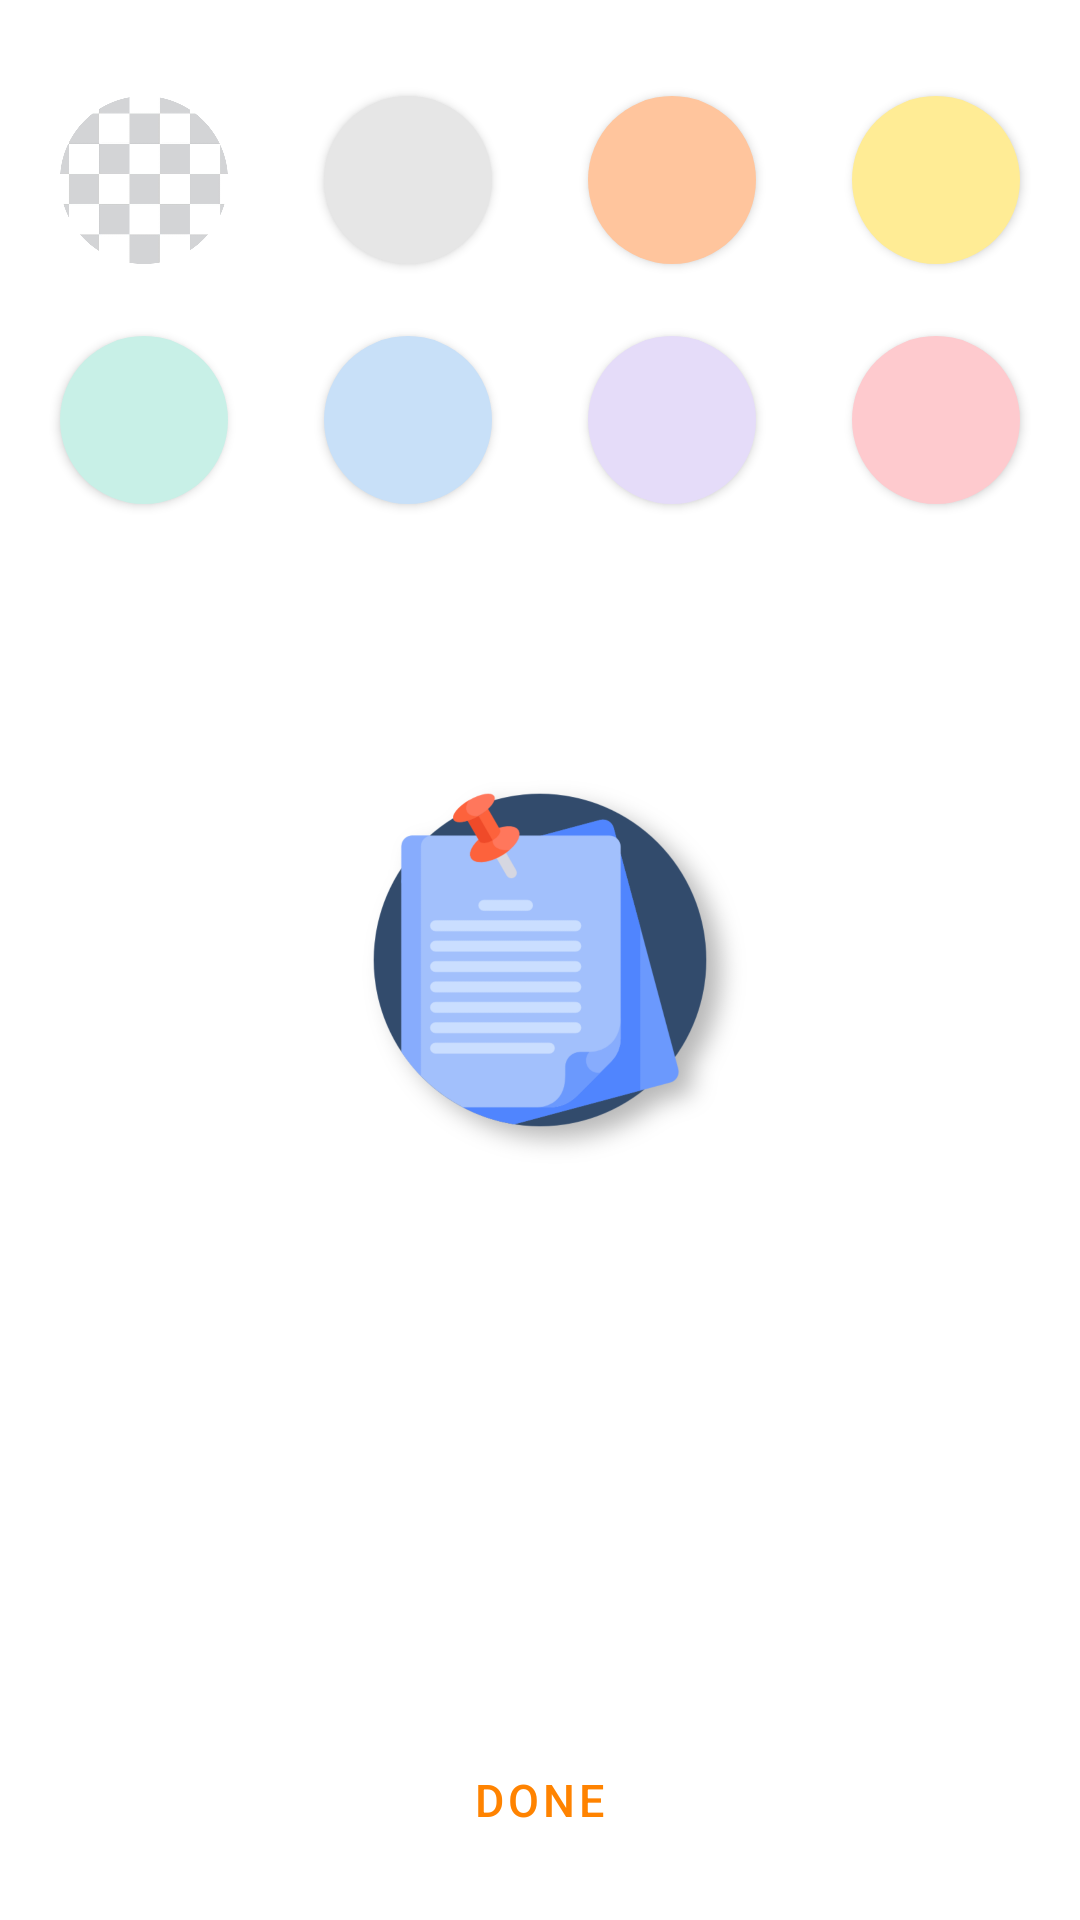

The Android layout XML behind this screen, and the referenced resources:
<!-- AndroidManifest.xml: application theme SPLASHSCREEN -->
<!-- res/layout/fragment_backgroundcolor.xml -->
<?xml version="1.0" encoding="utf-8"?>
<androidx.appcompat.widget.LinearLayoutCompat
    xmlns:android="http://schemas.android.com/apk/res/android"
    xmlns:app="http://schemas.android.com/apk/res-auto"
    xmlns:tools="http://schemas.android.com/tools"
    android:layout_width="match_parent"
    android:layout_height="wrap_content"
    tools:context=".Backgroundcolor"
    >

  <androidx.constraintlayout.widget.ConstraintLayout
      android:layout_width="match_parent"
      android:layout_height="match_parent"
      android:background="#00FFFFFF"
      android:padding="16dp"
      >

    <androidx.appcompat.widget.AppCompatButton
        android:id="@+id/COLOURcyangreen"
        android:layout_width="56dp"

        android:layout_height="56dp"
        android:layout_marginStart="32dp"
        android:layout_marginTop="24dp"
        android:background="@drawable/circlecyangreen"
        app:layout_constraintEnd_toStartOf="@+id/COLOURblue"
        app:layout_constraintHorizontal_bias="0.5"
        app:layout_constraintHorizontal_chainStyle="spread"
        app:layout_constraintStart_toStartOf="parent"
        app:layout_constraintTop_toBottomOf="@+id/COLOURtrans" />

    <androidx.appcompat.widget.AppCompatButton
        android:id="@+id/COLOURblue"
        android:layout_width="56dp"
        android:layout_height="56dp"
        android:layout_marginStart="32dp"
        android:layout_marginTop="24dp"
        android:layout_marginEnd="32dp"
        android:background="@drawable/circleblue"
        app:layout_constraintEnd_toStartOf="@+id/COLOURpurple"
        app:layout_constraintHorizontal_bias="0.5"
        app:layout_constraintStart_toEndOf="@+id/COLOURcyangreen"
        app:layout_constraintTop_toBottomOf="@+id/COLORgray" />

    <androidx.appcompat.widget.AppCompatButton
        android:id="@+id/COLOURpurple"
        android:layout_width="56dp"
        android:layout_height="56dp"
        android:layout_marginTop="24dp"
        android:layout_marginEnd="32dp"
        android:background="@drawable/circlepurple"
        app:layout_constraintEnd_toStartOf="@+id/COLOURpink"
        app:layout_constraintHorizontal_bias="0.5"
        app:layout_constraintStart_toEndOf="@+id/COLOURblue"
        app:layout_constraintTop_toBottomOf="@+id/COLOURorange" />

    <androidx.appcompat.widget.AppCompatButton
        android:id="@+id/COLOURpink"
        android:layout_width="56dp"
        android:layout_height="56dp"
        android:layout_marginTop="24dp"
        android:layout_marginEnd="32dp"
        android:background="@drawable/circlepink"
        app:layout_constraintEnd_toEndOf="parent"
        app:layout_constraintHorizontal_bias="0.5"
        app:layout_constraintStart_toEndOf="@+id/COLOURpurple"
        app:layout_constraintTop_toBottomOf="@+id/COLOURyellow" />

    <androidx.appcompat.widget.AppCompatButton
        android:id="@+id/COLOURtrans"
        android:layout_width="56dp"

        android:layout_height="56dp"
        android:layout_marginStart="32dp"
        android:layout_marginTop="16dp"
        android:background="@drawable/circletransparent"
        app:layout_constraintEnd_toStartOf="@+id/COLORgray"
        app:layout_constraintHorizontal_bias="0.5"
        app:layout_constraintHorizontal_chainStyle="spread"
        app:layout_constraintStart_toStartOf="parent"
        app:layout_constraintTop_toTopOf="parent" />

    <androidx.appcompat.widget.AppCompatButton
        android:id="@+id/COLOURyellow"
        android:layout_width="56dp"
        android:layout_height="56dp"
        android:layout_marginTop="16dp"
        android:layout_marginEnd="32dp"
        android:background="@drawable/circleyellow"
        app:layout_constraintEnd_toEndOf="parent"
        app:layout_constraintHorizontal_bias="0.5"
        app:layout_constraintStart_toEndOf="@+id/COLOURorange"
        app:layout_constraintTop_toTopOf="parent" />

    <androidx.appcompat.widget.AppCompatButton
        android:id="@+id/COLORgray"
        android:layout_width="56dp"
        android:layout_height="56dp"
        android:layout_marginStart="32dp"
        android:layout_marginTop="16dp"
        android:layout_marginEnd="32dp"
        android:background="@drawable/circlegray"
        app:layout_constraintEnd_toStartOf="@+id/COLOURorange"
        app:layout_constraintHorizontal_bias="0.5"
        app:layout_constraintStart_toEndOf="@+id/COLOURtrans"
        app:layout_constraintTop_toTopOf="parent" />

    <androidx.appcompat.widget.AppCompatButton
        android:id="@+id/COLOURorange"
        android:layout_width="56dp"
        android:layout_height="56dp"

        android:layout_marginTop="16dp"
        android:layout_marginEnd="32dp"
        android:background="@drawable/circleorange"
        app:layout_constraintEnd_toStartOf="@+id/COLOURyellow"
        app:layout_constraintHorizontal_bias="0.5"
        app:layout_constraintStart_toEndOf="@+id/COLORgray"
        app:layout_constraintTop_toTopOf="parent" />

    <Button
        android:id="@+id/done"
        style="?attr/materialButtonOutlinedStyle"
        android:layout_width="wrap_content"
        android:layout_height="wrap_content"
        android:layout_marginTop="24dp"
        android:text="Done"
        android:textColor="#FF8300"
        android:textSize="15sp"
        app:iconTint="#FF8300"
        app:layout_constraintBottom_toBottomOf="parent"
        app:layout_constraintEnd_toEndOf="parent"
        app:layout_constraintHorizontal_bias="0.498"
        app:layout_constraintStart_toStartOf="parent"
        app:layout_constraintTop_toBottomOf="@+id/COLOURblue"
        app:layout_constraintVertical_bias="1.0"
        app:strokeColor="#FF8300"
        app:strokeWidth="0.5dp" />


  </androidx.constraintlayout.widget.ConstraintLayout>


</androidx.appcompat.widget.LinearLayoutCompat>
<!-- resources referenced by this layout -->
<resources>
  <!-- drawable circleblue (drawable) -->
  <?xml version="1.0" encoding="utf-8"?>
  <selector xmlns:android="http://schemas.android.com/apk/res/android">
      <item>
          
          <shape android:shape="oval">
              <solid android:color="#C8E0F8"/>
  
              
              <size android:width="250dp" android:height="250dp"/>
          </shape>
      </item>
  </selector>
  <!-- drawable circlecyangreen (drawable) -->
  <?xml version="1.0" encoding="utf-8"?>
  <selector xmlns:android="http://schemas.android.com/apk/res/android">
      <item>
          
          <shape android:shape="oval">
              <solid android:color="#C8F0E7"/>
  
              
              <size android:width="250dp" android:height="250dp"/>
          </shape>
      </item>
  </selector>
  <!-- drawable circlegray (drawable) -->
  <?xml version="1.0" encoding="utf-8"?>
  <selector xmlns:android="http://schemas.android.com/apk/res/android">
      <item>
          
          <shape android:shape="oval">
              <solid android:color="#E6E6E6"/>
  
              
              <size android:width="250dp" android:height="250dp"/>
          </shape>
      </item>
  </selector>
  <!-- drawable circleorange (drawable) -->
  <?xml version="1.0" encoding="utf-8"?>
  <selector xmlns:android="http://schemas.android.com/apk/res/android">
      <item>
          
          <shape android:shape="oval">
              <solid android:color="#FFC59D"/>
  
              
              <size android:width="250dp" android:height="250dp"/>
          </shape>
      </item>
  </selector>
  <!-- drawable circlepink (drawable) -->
  <?xml version="1.0" encoding="utf-8"?>
  <selector xmlns:android="http://schemas.android.com/apk/res/android">
      <item>
          
          <shape android:shape="oval">
              <solid android:color="#FECACE"/>
  
              
              <size android:width="250dp" android:height="250dp"/>
  
          </shape>
  
      </item>
  
  </selector>
  <!-- drawable circlepurple (drawable) -->
  <?xml version="1.0" encoding="utf-8"?>
  <selector xmlns:android="http://schemas.android.com/apk/res/android">
      <item>
          
          <shape android:shape="oval">
              <solid android:color="#E5DCF9"/>
  
              
              <size android:width="250dp" android:height="250dp"/>
          </shape>
      </item>
  </selector>
  <!-- drawable circletransparent: png bitmap (drawable, 41361 bytes) -->
  <!-- drawable circleyellow (drawable) -->
  <?xml version="1.0" encoding="utf-8"?>
  <selector xmlns:android="http://schemas.android.com/apk/res/android">
      <item>
          
          <shape android:shape="oval">
              <solid android:color="#FFEC95"/>
  
              
              <size android:width="250dp" android:height="250dp"/>
          </shape>
      </item>
  </selector>
  <style name="SPLASHSCREEN" parent="Theme.MaterialComponents.Light.NoActionBar">
          <item name="android:windowBackground">@drawable/splashscreen</item>
          <item name="android:statusBarColor">@color/white</item>
      </style>
  <!-- drawable splashscreen (drawable) -->
  <?xml version="1.0" encoding="utf-8"?>
  <layer-list xmlns:android="http://schemas.android.com/apk/res/android">
  
      <item android:drawable="@color/white"/>
  
      <item android:drawable="@drawable/notessplashscreenicon" android:gravity="center" android:height="450dp" android:width="450dp">
  
      </item>
  
  
  </layer-list>
  <color name="white">#FFFFFFFF</color>
  <!-- drawable notessplashscreenicon: png bitmap (drawable, 177308 bytes) -->
</resources>
